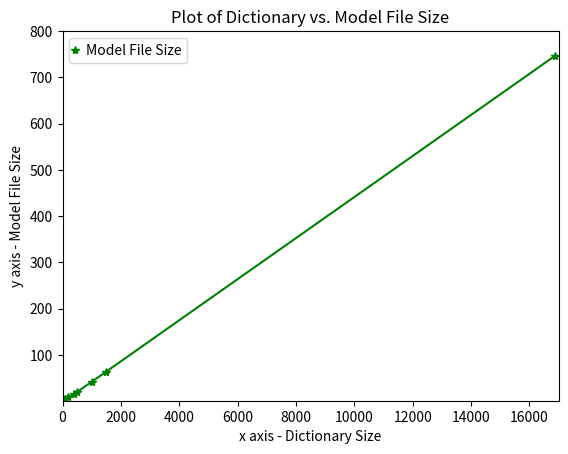

This chart was generated by the following Python code:
#       About - Graph for Model File Size
#       Updated             20/11/2015
#       Prerequisites - Data obtained from earlier runs collected and initialized
#       Output - Graph for Model File Size
import numpy as np
import matplotlib.pyplot as plt
import matplotlib as mpl

mpl.rcParams['legend.handlelength'] = 0

#Overall Accuracy
x1 = [16866,1500,1000,500,400,200,100]
y1 = [746,64,42,20,16,8,4]

# use pylab to plot x and y
plt.plot(x1, y1, 'g-*', label = 'Model File Size')

# set axis limits
plt.xlim(0.0, 17000.0)
plt.ylim(1, 800)

plt.xlabel('x axis - Dictionary Size')
plt.ylabel('y axis - Model File Size')
plt.title('Plot of Dictionary vs. Model File Size')

plt.legend(loc='best', numpoints=1)
plt.show()
